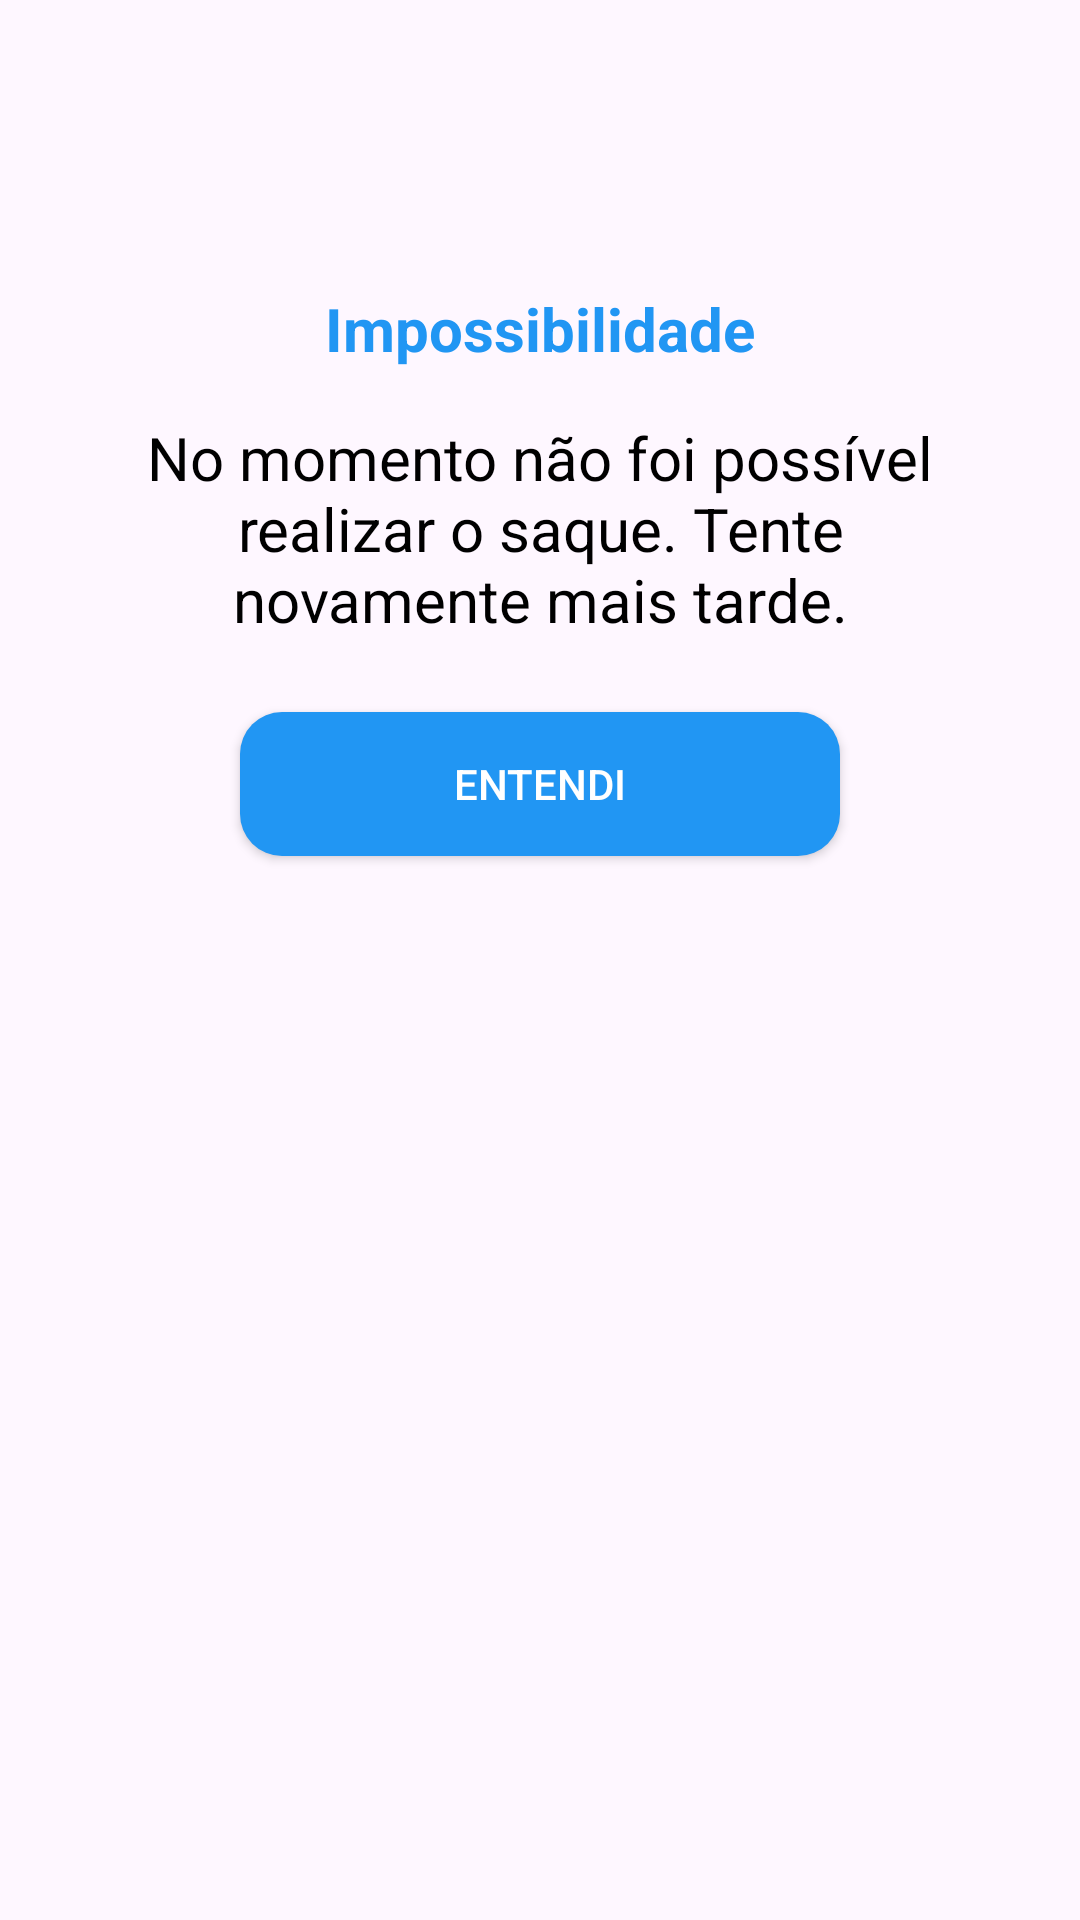

Here is an Android app screen rendered from its layout file. Give the layout XML and the strings, colors and styles it references.
<!-- AndroidManifest.xml: application theme Theme.PrototipoAppBancarioMelhorado -->
<!-- res/layout/activity_impossibilidade_saque.xml -->
<?xml version="1.0" encoding="utf-8"?>
<androidx.constraintlayout.widget.ConstraintLayout xmlns:android="http://schemas.android.com/apk/res/android"
    xmlns:app="http://schemas.android.com/apk/res-auto"
    android:id="@+id/caixaDialogoImpossibilidade"
    android:layout_width="match_parent"
    android:layout_height="wrap_content"
    android:background="@drawable/back_ground_customizado"
    android:padding="16dp">

    <ImageView
        android:id="@+id/ivImpossibilidade"
        android:layout_width="60dp"
        android:layout_height="60dp"
        android:layout_margin="10dp"
        android:src="@drawable/impossibilidade_operacao_bancaria"
        app:layout_constraintEnd_toEndOf="parent"
        app:layout_constraintStart_toStartOf="parent"
        app:layout_constraintTop_toTopOf="parent" />

    <TextView
        android:id="@+id/tvImpossibilidade"
        android:layout_width="wrap_content"
        android:layout_height="wrap_content"
        android:layout_margin="10dp"
        android:text="@string/impossibilidade"
        android:textColor="@color/blue"
        android:textSize="20sp"
        android:textStyle="bold"
        app:layout_constraintEnd_toEndOf="parent"
        app:layout_constraintStart_toStartOf="parent"
        app:layout_constraintTop_toBottomOf="@id/ivImpossibilidade" />

    <TextView
        android:id="@+id/textoImpossibilidade"
        android:layout_width="0dp"
        android:layout_height="wrap_content"
        android:layout_marginStart="24dp"
        android:layout_marginTop="16dp"
        android:layout_marginEnd="24dp"
        android:text="@string/impossiblidadeSaque"
        android:textAlignment="center"
        android:textSize="20sp"
        android:textColor="@color/black"
        app:layout_constraintEnd_toEndOf="parent"
        app:layout_constraintStart_toStartOf="parent"
        app:layout_constraintTop_toBottomOf="@+id/tvImpossibilidade" />

    <androidx.appcompat.widget.AppCompatButton
        android:id="@+id/botaoImpossibilidadeSaque"
        android:layout_width="200dp"
        android:layout_height="wrap_content"
        android:layout_marginTop="24dp"
        android:background="@drawable/background_customizado_botao_impossibilidade"
        android:text="@string/Entendi"
        android:textColor="@color/white"
        app:layout_constraintEnd_toEndOf="parent"
        app:layout_constraintStart_toStartOf="parent"
        app:layout_constraintTop_toBottomOf="@id/textoImpossibilidade" />

</androidx.constraintlayout.widget.ConstraintLayout>
<!-- resources referenced by this layout -->
<resources>
  <color name="black">#FF000000</color>
  <color name="blue">#2196F3</color>
  <color name="white">#FFFFFFFF</color>
  <!-- drawable background_customizado_botao_impossibilidade (drawable) -->
  <?xml version="1.0" encoding="utf-8"?>
  <shape xmlns:android="http://schemas.android.com/apk/res/android">
      <solid android:color="@color/blue"/>
      <corners android:radius="14dp"/>
  </shape>
  <string name="Entendi">Entendi</string>
  <string name="impossibilidade">Impossibilidade</string>
  <string name="impossiblidadeSaque">No momento não foi possível realizar o saque. Tente novamente mais tarde.</string>
  <style name="Theme.PrototipoAppBancarioMelhorado" parent="Base.Theme.PrototipoAppBancarioMelhorado" />
  <style name="Base.Theme.PrototipoAppBancarioMelhorado" parent="Theme.Material3.DayNight.NoActionBar">
          
          
      </style>
</resources>
